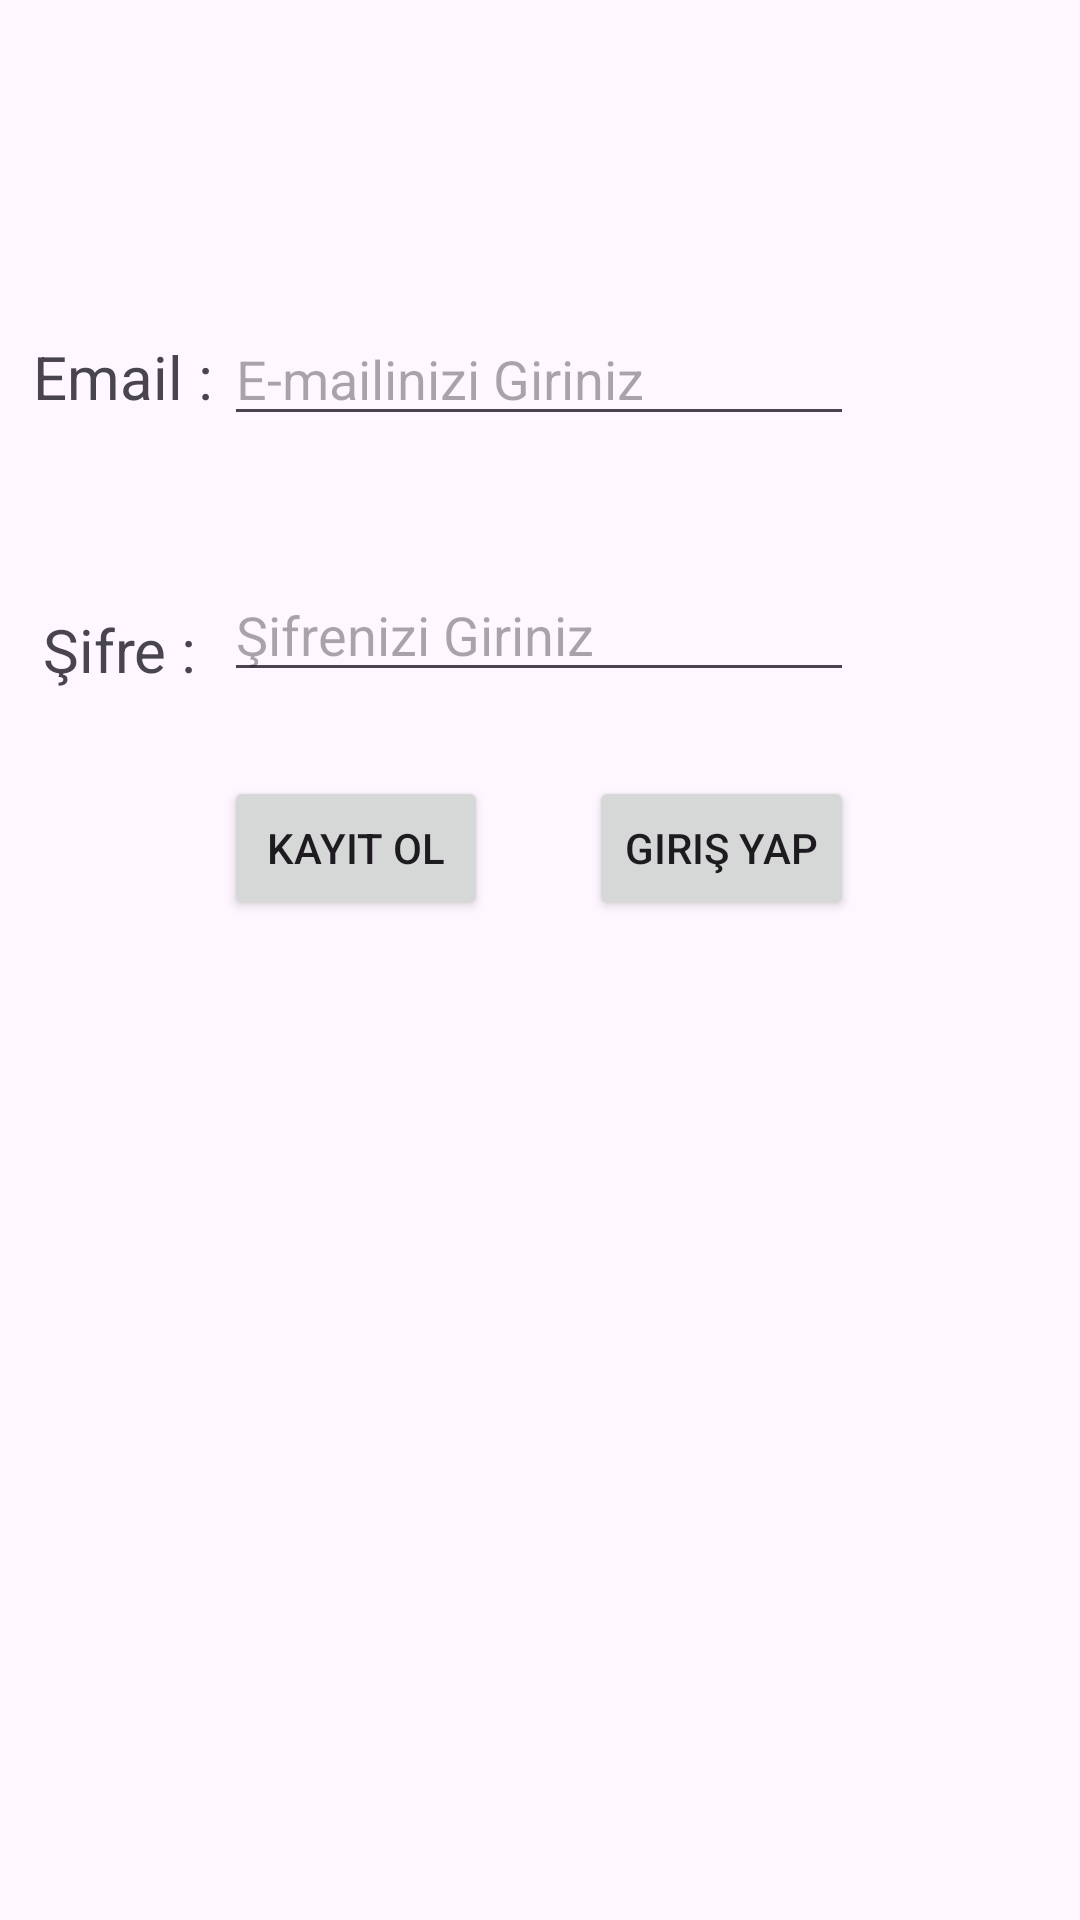

Reconstruct the res/layout file that produces this screen, plus the resources it refers to.
<!-- AndroidManifest.xml: application theme Theme.PhotoSharingApplication -->
<!-- res/layout/fragment_kullanici.xml -->
<?xml version="1.0" encoding="utf-8"?>
<androidx.constraintlayout.widget.ConstraintLayout
    xmlns:android="http://schemas.android.com/apk/res/android"
    xmlns:app="http://schemas.android.com/apk/res-auto"
    xmlns:tools="http://schemas.android.com/tools"
    android:layout_width="match_parent"
    android:layout_height="wrap_content"
    tools:context=".KullaniciFragment">


    <EditText
        android:id="@+id/emailText"
        android:layout_width="wrap_content"
        android:layout_height="wrap_content"
        android:layout_marginTop="104dp"
        android:ems="10"
        android:hint="E-mailinizi Giriniz"
        android:inputType="textEmailAddress"
        app:layout_constraintEnd_toEndOf="parent"
        app:layout_constraintHorizontal_bias="0.497"
        app:layout_constraintStart_toStartOf="parent"
        app:layout_constraintTop_toTopOf="parent" />

    <EditText
        android:id="@+id/sifreText"
        android:layout_width="wrap_content"
        android:layout_height="wrap_content"
        android:layout_marginTop="44dp"
        android:ems="10"
        android:hint="Şifrenizi Giriniz"
        android:inputType="textPassword"
        app:layout_constraintEnd_toEndOf="parent"
        app:layout_constraintHorizontal_bias="0.497"
        app:layout_constraintStart_toStartOf="parent"
        app:layout_constraintTop_toBottomOf="@+id/emailText" />

    <TextView
        android:id="@+id/emailTextView"
        android:layout_width="wrap_content"
        android:layout_height="wrap_content"
        android:layout_marginTop="112dp"
        android:text="Email :"
        android:textSize="20sp"
        app:layout_constraintEnd_toStartOf="@+id/emailText"
        app:layout_constraintHorizontal_bias="0.75"
        app:layout_constraintStart_toStartOf="parent"
        app:layout_constraintTop_toTopOf="parent" />


    <TextView
        android:id="@+id/textView2"
        android:layout_width="wrap_content"
        android:layout_height="wrap_content"
        android:layout_marginTop="64dp"
        android:text="Şifre :"
        android:textSize="20sp"
        app:layout_constraintEnd_toStartOf="@+id/sifreText"
        app:layout_constraintHorizontal_bias="0.612"
        app:layout_constraintStart_toStartOf="parent"
        app:layout_constraintTop_toBottomOf="@+id/emailTextView" />

    <Button
        android:id="@+id/kayitOlButton"
        android:layout_width="wrap_content"
        android:layout_height="wrap_content"
        android:layout_marginTop="28dp"
        android:text="Kayıt Ol"
        app:layout_constraintStart_toStartOf="@+id/sifreText"
        app:layout_constraintTop_toBottomOf="@+id/sifreText" />

    <Button
        android:id="@+id/girisYapButton"
        android:layout_width="wrap_content"
        android:layout_height="wrap_content"
        android:text="Giriş Yap"
        app:layout_constraintEnd_toEndOf="@+id/sifreText"
        app:layout_constraintTop_toTopOf="@+id/kayitOlButton" />


</androidx.constraintlayout.widget.ConstraintLayout>
<!-- resources referenced by this layout -->
<resources>
  <style name="Theme.PhotoSharingApplication" parent="Base.Theme.PhotoSharingApplication" />
  <style name="Base.Theme.PhotoSharingApplication" parent="Theme.Material3.DayNight.NoActionBar">
          
          
      </style>
</resources>
